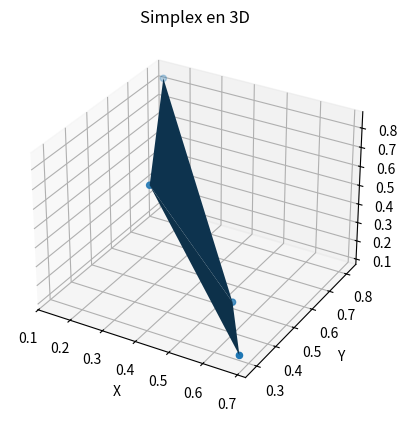

Python code for this plot:
import numpy as np
import matplotlib.pyplot as plt
from mpl_toolkits.mplot3d import Axes3D

# Función para generar puntos aleatorios en el espacio de n dimensiones
def generar_puntos(n, num_puntos):
    puntos = np.random.rand(num_puntos, n)
    return puntos

# Función para visualizar el simplex en 2D
def visualizar_simplex_2d(puntos):
    plt.scatter(puntos[:, 0], puntos[:, 1])
    plt.plot(puntos[:, 0], puntos[:, 1], 'r-')
    plt.xlabel('X')
    plt.ylabel('Y')
    plt.title('Simplex en 2D')
    plt.grid(True)
    plt.axis('equal')
    plt.show()

# Función para visualizar el simplex en 3D
def visualizar_simplex_3d(puntos):
    fig = plt.figure()
    ax = fig.add_subplot(111, projection='3d')
    ax.scatter(puntos[:, 0], puntos[:, 1], puntos[:, 2])
    ax.plot_trisurf(puntos[:, 0], puntos[:, 1], puntos[:, 2], linewidth=0.2, antialiased=True)
    ax.set_xlabel('X')
    ax.set_ylabel('Y')
    ax.set_zlabel('Z')
    ax.set_title('Simplex en 3D')
    plt.show()

# Generar puntos en diferentes dimensiones
dimensiones = 3  # Cambiar a 3 para visualizar en 3D
num_puntos = dimensiones + 1
puntos = generar_puntos(dimensiones, num_puntos)

# Visualizar el simplex
if dimensiones == 2:
    visualizar_simplex_2d(puntos)
elif dimensiones == 3:
    visualizar_simplex_3d(puntos)
else:
    print("La visualización en {} dimensiones no está implementada.".format(dimensiones))
